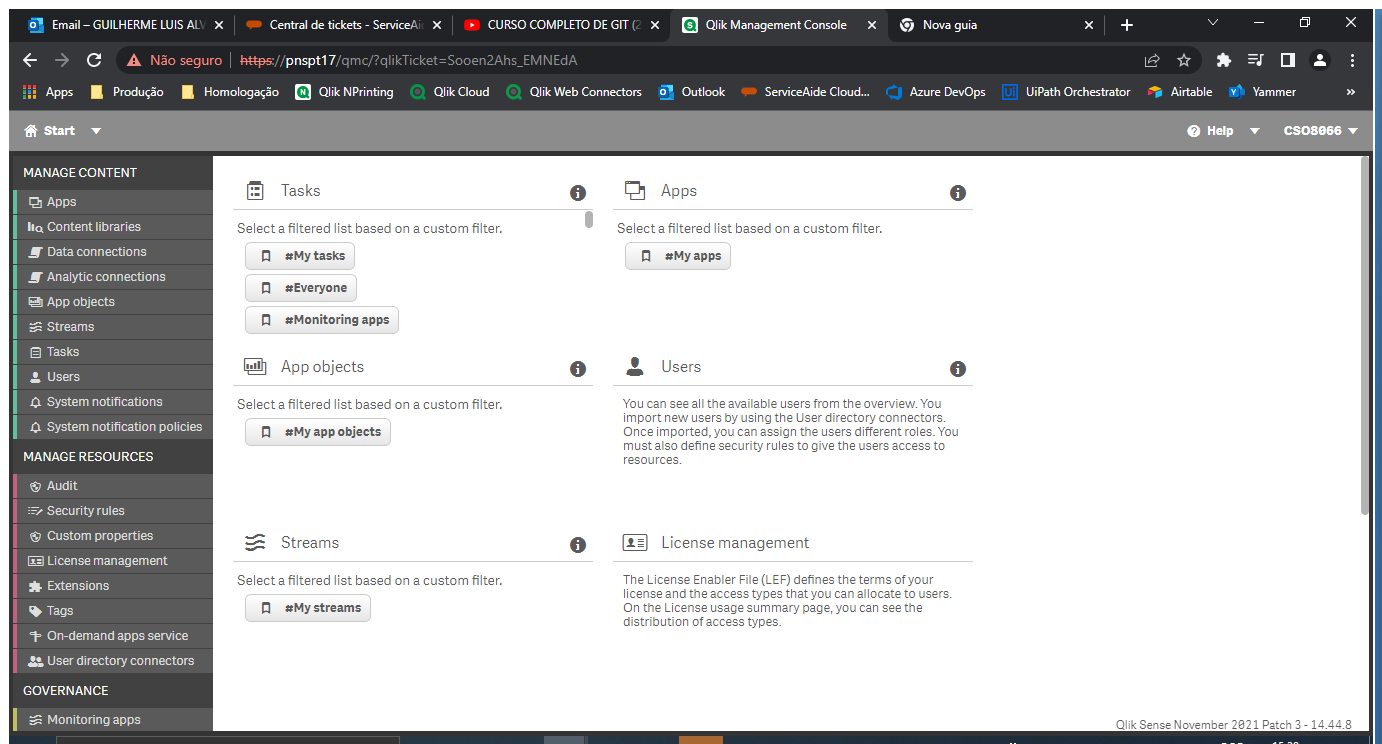
Task: Esse bot tem o objetivo de efetuar a liberação de licença e atribuição de fluxos, com o intuito de agilizar o processo massante de atribuir os mesmos.
Workflow: Qlik Sense

Step 1: Use Browser Chrome: Qlik Management Console in window 'Qlik Management Console' (chrome.exe)

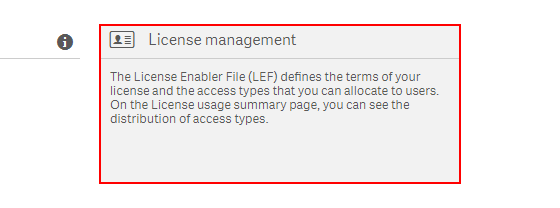
Step 2: click on the link 'License management  	 	 	The License Enabler File (LEF) defi*'

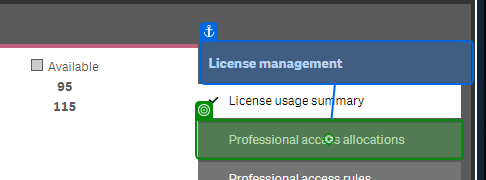
Step 3 [then]: click

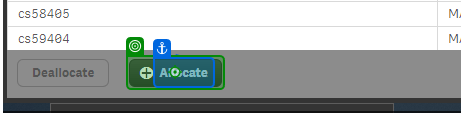
Step 4: click on 'Allocate'

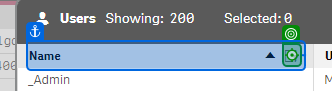
Step 5: click

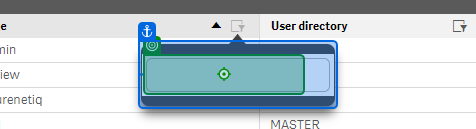
Step 6: type [in_strbdMatricula]

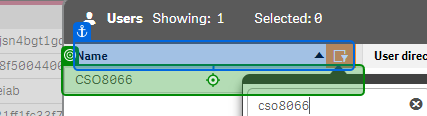
Step 7: click

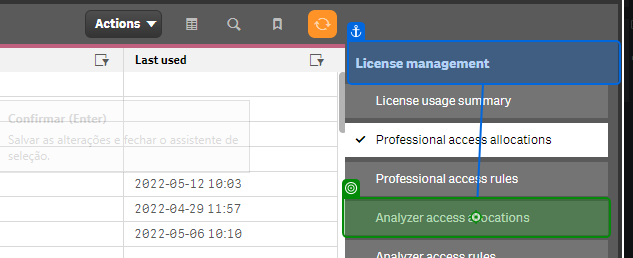
Step 8: click